Photos from the image-classification dataset "img" in the GitHub repository JoelsonSartoriJr/ReconhecimentoCurvas. Its 2 classes are: elipse, parabola.

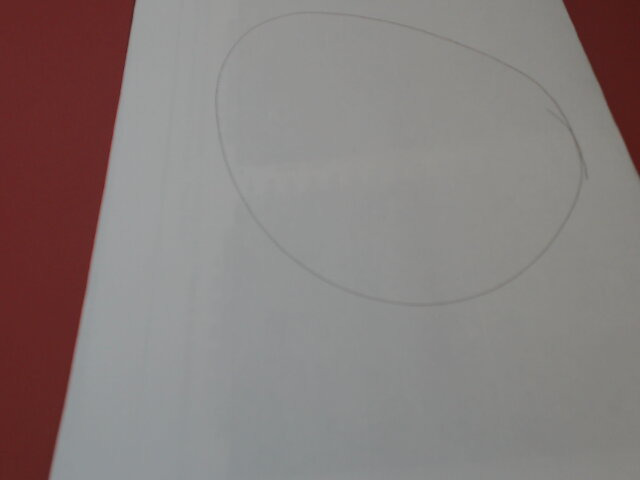
Label: elipse

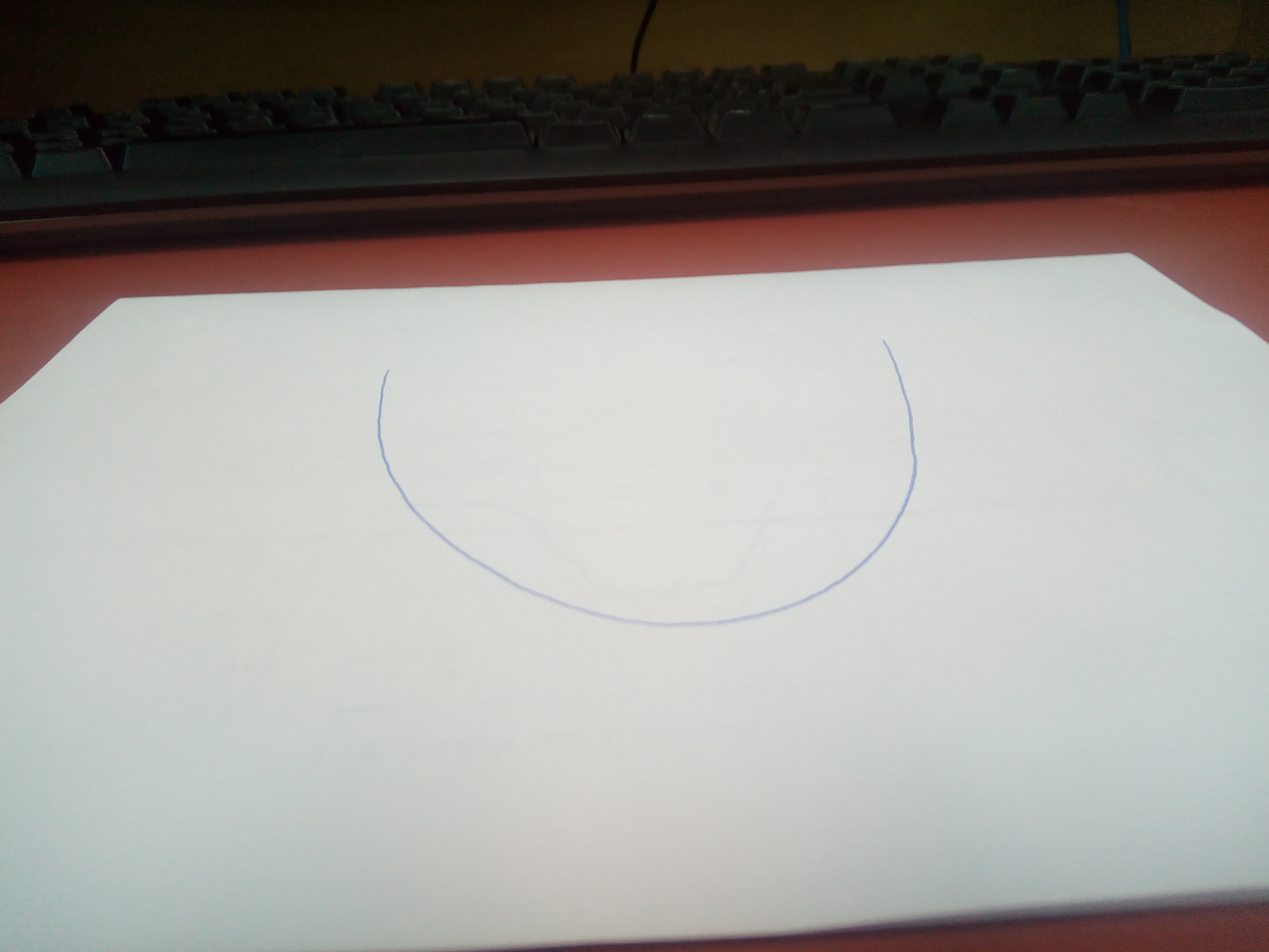
Label: parabola

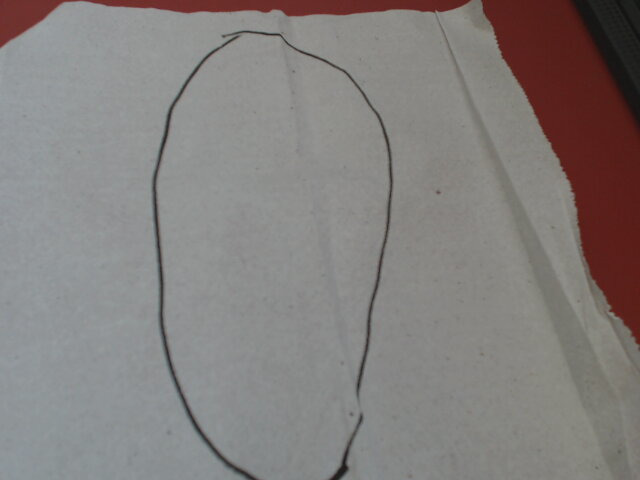
Label: elipse

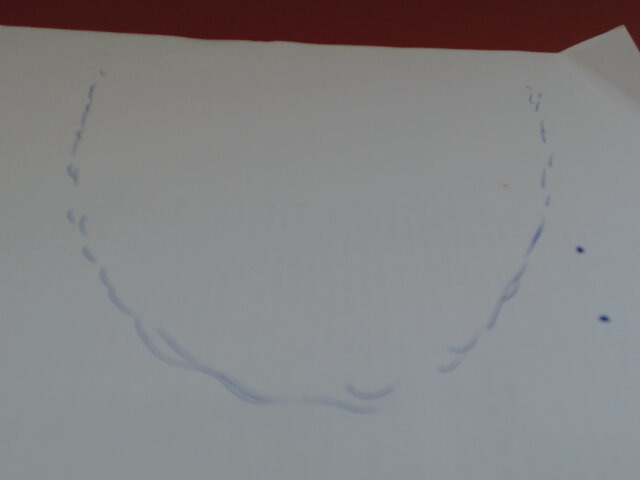
Label: parabola

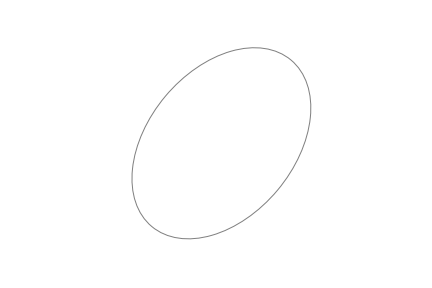
Label: elipse

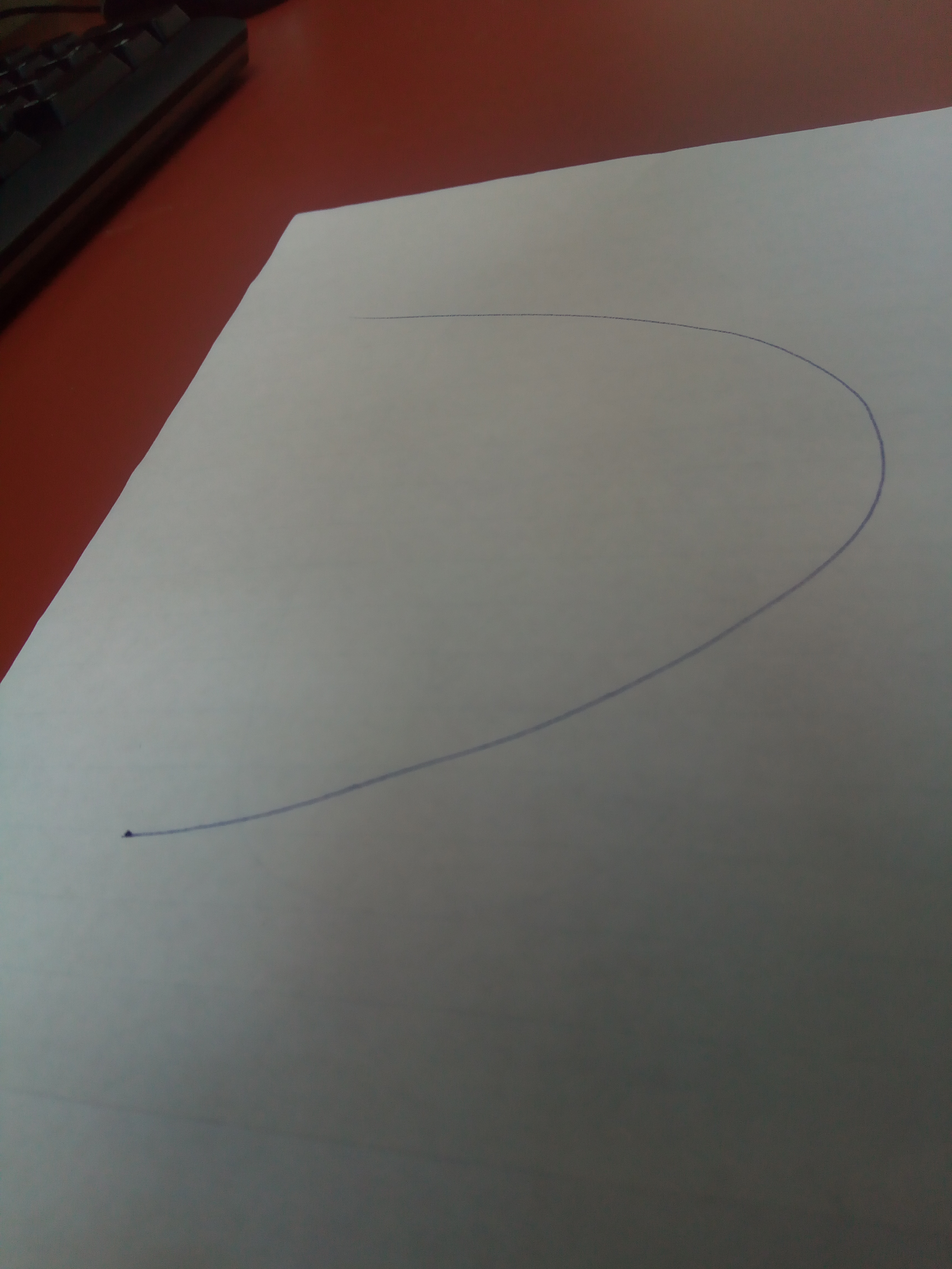
Label: parabola
